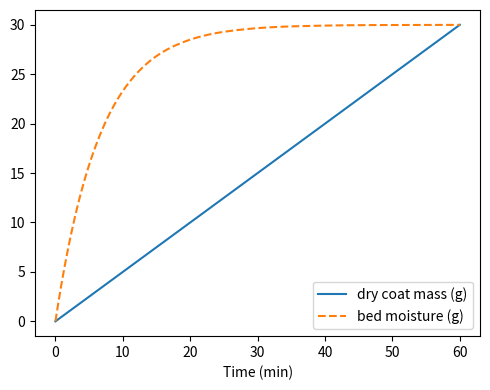

The matplotlib source for this figure:
"""
film_coating_ode.py
薄膜包衣过程 ODE 仿真 —— 对应简历: ODE-based process modeling
运行: python film_coating_ode.py
"""
import numpy as np
from scipy.integrate import solve_ivp
import matplotlib.pyplot as plt

def coating_ode(t, y, spray_rate, solid_frac, k_evap):
    """
    简化的包衣锅-片床模型:
      y[0] m_coat  : 沉积干衣层质量 (g)
      y[1] moisture: 片床残留水分 (g)
    假设:
      - 包衣液以恒定喷速加入, 其中 solid_frac 为固含量(沉积), 其余为溶剂(水)
      - 水分蒸发速率与当前含水量成正比 (一阶蒸发), 系数 k_evap 体现进风温度/风量影响
    """
    m_coat, moisture = y
    dm_coat   = spray_rate * solid_frac
    dmoisture = spray_rate * (1 - solid_frac) - k_evap * moisture
    return [dm_coat, dmoisture]

# ============== 参数区: 可按文献/工艺常识自行调整 ==============
spray_rate = 5.0     # 喷液速率 (g/min)
solid_frac = 0.10    # 包衣液固含量 10%
k_evap     = 0.15    # 蒸发系数 (1/min), 进风温度越高越大
t_end      = 60      # 仿真时长 (min)
# ==============================================================

sol = solve_ivp(coating_ode, [0, t_end], [0, 0],
                args=(spray_rate, solid_frac, k_evap),
                dense_output=True, t_eval=np.linspace(0, t_end, 300))

t = sol.t
print(f"{t_end} min 后: 干衣层增重 = {sol.y[0][-1]:.1f} g, 片床水分残留 = {sol.y[1][-1]:.2f} g")
print("提示: 增大 k_evap (更高进风温度) 后对比水分残留变化, 体会 CPP 对过程的影响 —— 面试可讲")

plt.figure(figsize=(5, 4))
plt.plot(t, sol.y[0], label='dry coat mass (g)')
plt.plot(t, sol.y[1], '--', label='bed moisture (g)')
plt.xlabel('Time (min)'); plt.legend(); plt.tight_layout()
plt.savefig('coating_sim.png', dpi=150)
print("图已保存: coating_sim.png")
